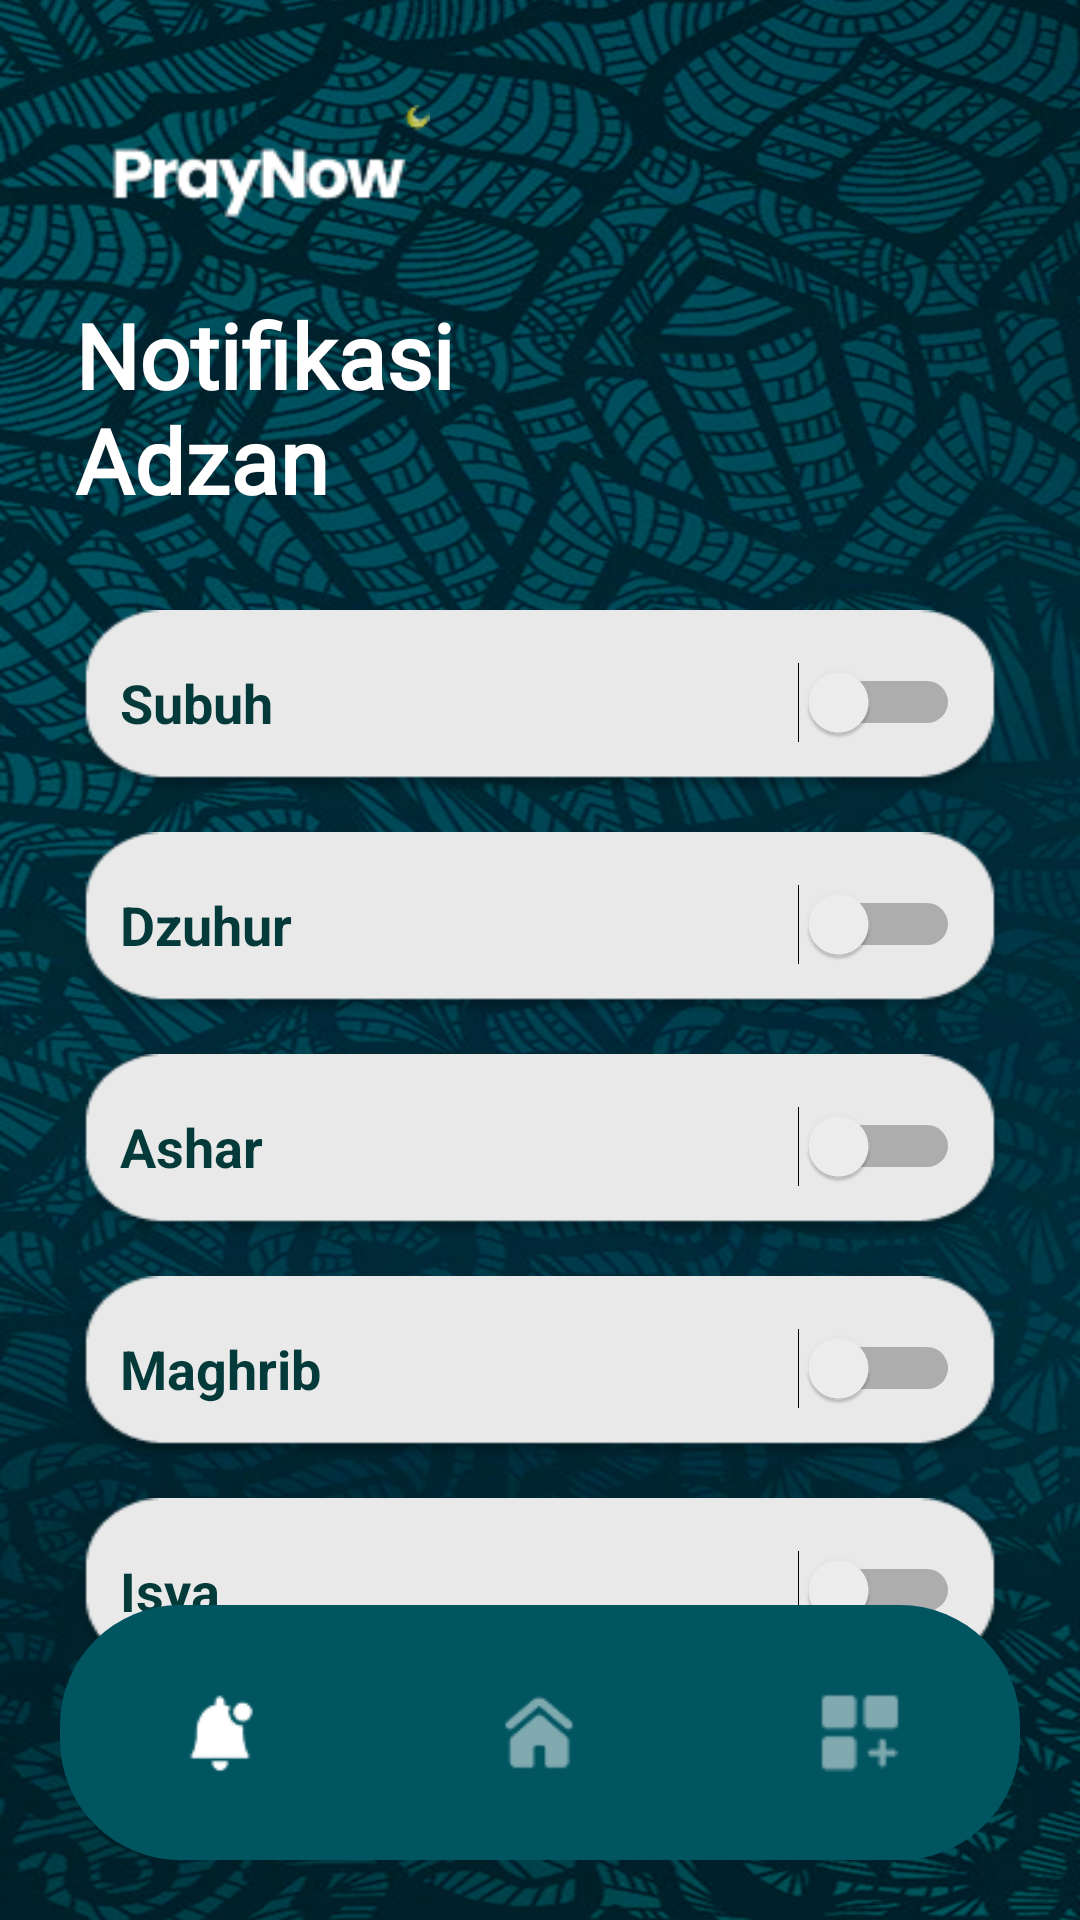

Android layout source for this screen:
<!-- AndroidManifest.xml: application theme Theme.PrayNow -->
<!-- res/layout/activity_alarm.xml -->
<?xml version="1.0" encoding="utf-8"?>

<RelativeLayout xmlns:android="http://schemas.android.com/apk/res/android"
    xmlns:app="http://schemas.android.com/apk/res-auto"
    android:layout_width="match_parent"
    android:layout_height="match_parent"
    android:background="@drawable/ic_bc">

    <ImageView
        android:id="@+id/logoPrayNow"
        android:layout_width="130dp"
        android:layout_height="40dp"
        android:src="@drawable/ic_grup"
        android:layout_marginTop="35dp"
        android:layout_marginStart="25dp" />

    <TextView
        android:id="@+id/txtTitle"
        android:layout_width="wrap_content"
        android:layout_height="wrap_content"
        android:layout_below="@id/logoPrayNow"
        android:layout_marginStart="25dp"
        android:layout_marginTop="23dp"
        android:fontFamily="@font/poppinsbold"
        android:text="@string/notif_adzan_title"
        android:textColor="#FFFFFF"
        android:textSize="30sp"
        android:textStyle="bold" />

    <LinearLayout
        android:id="@+id/listAdzan"
        android:layout_width="match_parent"
        android:layout_height="wrap_content"
        android:orientation="vertical"
        android:layout_below="@id/txtTitle"
        android:layout_marginTop="30dp"
        android:paddingHorizontal="25dp">

        <LinearLayout
            android:layout_width="match_parent"
            android:layout_height="62dp"
            android:layout_marginBottom="12dp"
            android:background="@drawable/ic_bclist"
            android:gravity="center_vertical"
            android:paddingHorizontal="15dp">

            <TextView
                android:layout_width="0dp"
                android:layout_height="wrap_content"
                android:layout_weight="1"
                android:text="Subuh"
                android:textColor="#043A3A"
                android:textSize="18sp"
                android:textStyle="bold" />

            <Switch
                android:id="@+id/swSubuh"
                android:layout_width="wrap_content"
                android:layout_height="wrap_content" />
        </LinearLayout>

        <LinearLayout
            android:layout_width="match_parent"
            android:layout_height="62dp"
            android:layout_marginBottom="12dp"
            android:background="@drawable/ic_bclist"
            android:gravity="center_vertical"
            android:paddingHorizontal="15dp">

            <TextView
                android:layout_width="0dp"
                android:layout_height="wrap_content"
                android:layout_weight="1"
                android:text="Dzuhur"
                android:textColor="#043A3A"
                android:textSize="18sp"
                android:textStyle="bold" />

            <Switch
                android:id="@+id/swDzuhur"
                android:layout_width="wrap_content"
                android:layout_height="wrap_content" />
        </LinearLayout>

        <LinearLayout
            android:layout_width="match_parent"
            android:layout_height="62dp"
            android:layout_marginBottom="12dp"
            android:background="@drawable/ic_bclist"
            android:gravity="center_vertical"
            android:paddingHorizontal="15dp">

            <TextView
                android:layout_width="0dp"
                android:layout_height="wrap_content"
                android:layout_weight="1"
                android:text="Ashar"
                android:textColor="#043A3A"
                android:textSize="18sp"
                android:textStyle="bold" />

            <Switch
                android:id="@+id/swAshar"
                android:layout_width="wrap_content"
                android:layout_height="wrap_content" />
        </LinearLayout>

        <LinearLayout
            android:layout_width="match_parent"
            android:layout_height="62dp"
            android:layout_marginBottom="12dp"
            android:background="@drawable/ic_bclist"
            android:gravity="center_vertical"
            android:paddingHorizontal="15dp">

            <TextView
                android:layout_width="0dp"
                android:layout_height="wrap_content"
                android:layout_weight="1"
                android:text="Maghrib"
                android:textColor="#043A3A"
                android:textSize="18sp"
                android:textStyle="bold" />

            <Switch
                android:id="@+id/swMaghrib"
                android:layout_width="wrap_content"
                android:layout_height="wrap_content" />
        </LinearLayout>

        <LinearLayout
            android:layout_width="match_parent"
            android:layout_height="62dp"
            android:background="@drawable/ic_bclist"
            android:gravity="center_vertical"
            android:paddingHorizontal="15dp">

            <TextView
                android:layout_width="0dp"
                android:layout_height="wrap_content"
                android:layout_weight="1"
                android:text="Isya"
                android:textColor="#043A3A"
                android:textSize="18sp"
                android:textStyle="bold" />

            <Switch
                android:id="@+id/swIsya"
                android:layout_width="wrap_content"
                android:layout_height="wrap_content" />
        </LinearLayout>
    </LinearLayout>

    <LinearLayout
        android:id="@+id/bottomNav"
        android:layout_width="match_parent"
        android:layout_height="wrap_content"
        android:layout_alignParentBottom="true"
        android:gravity="center"
        android:paddingBottom="20dp"
        android:paddingHorizontal="20dp">

        <LinearLayout
            android:layout_width="match_parent"
            android:layout_height="85dp"
            android:background="@drawable/navbar_background"
            android:gravity="center"
            android:orientation="horizontal"
            android:weightSum="3">

            <ImageView
                android:id="@+id/navAlarm"
                android:layout_width="0dp"
                android:layout_height="32dp"
                android:layout_weight="1"
                android:src="@drawable/ic_alarm" />

            <ImageView
                android:id="@+id/navHome"
                android:layout_width="0dp"
                android:layout_height="32dp"
                android:layout_weight="1"
                android:src="@drawable/ic_homeg" />

            <ImageView
                android:id="@+id/navAdd"
                android:layout_width="0dp"
                android:layout_height="32dp"
                android:layout_weight="1"
                android:src="@drawable/ic_settingg" />
        </LinearLayout>
    </LinearLayout>

</RelativeLayout>
<!-- resources referenced by this layout -->
<resources>
  <!-- drawable ic_alarm: png bitmap (drawable, 836 bytes) -->
  <!-- drawable ic_bc: png bitmap (drawable, 532700 bytes) -->
  <!-- drawable ic_bclist: png bitmap (drawable, 4743 bytes) -->
  <!-- drawable ic_grup: png bitmap (drawable, 1506 bytes) -->
  <!-- drawable ic_homeg: png bitmap (drawable, 1122 bytes) -->
  <!-- drawable ic_settingg: png bitmap (drawable, 903 bytes) -->
  <!-- drawable navbar_background (drawable) -->
  <shape xmlns:android="http://schemas.android.com/apk/res/android">
      <solid android:color="#005561"/>
      <corners android:radius="40dp"/>
  </shape>
  <string name="notif_adzan_title">Notifikasi\nAdzan</string>
  <style name="Theme.PrayNow" parent="Base.Theme.PrayNow" />
  <style name="Base.Theme.PrayNow" parent="Theme.Material3.DayNight.NoActionBar">
          
          
      </style>
</resources>
